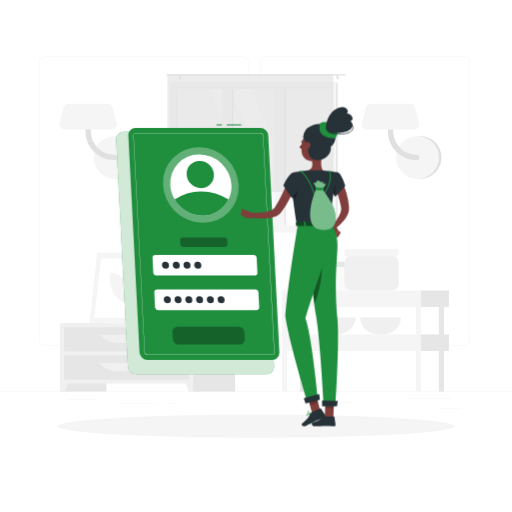
t = 0.00 s
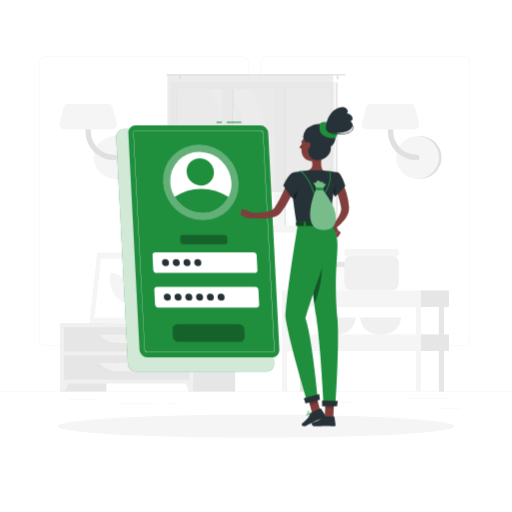
t = 0.38 s
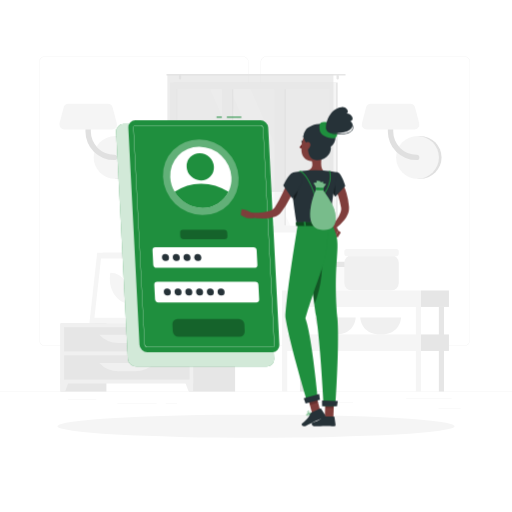
t = 1.13 s
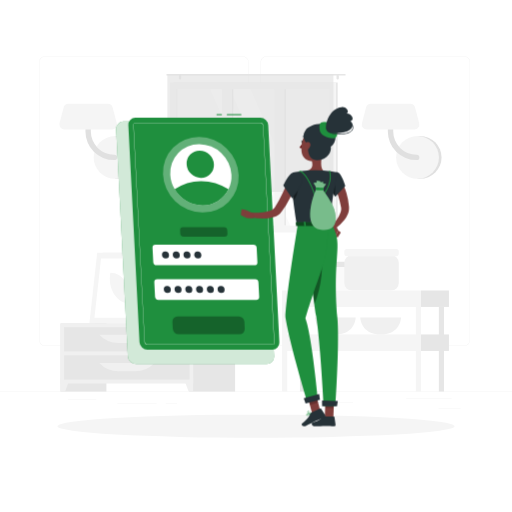
t = 1.50 s
t = 1.88 s: frame unchanged from t = 1.13 s, image omitted
t = 2.63 s: frame unchanged from t = 0.38 s, image omitted

The animated SVG that drew these frames (rendered in a browser with its animation timeline set to each time). Animation: 1 CSS @keyframes rule; one cycle of 3.00 s, repeats indefinitely.

<svg class="animated" id="freepik_stories-login" xmlns="http://www.w3.org/2000/svg" viewBox="0 0 500 500" version="1.1" xmlns:xlink="http://www.w3.org/1999/xlink" xmlns:svgjs="http://svgjs.com/svgjs"><style>svg#freepik_stories-login:not(.animated) .animable {opacity: 0;}svg#freepik_stories-login.animated #freepik--Login--inject-61 {animation: 3s Infinite  linear floating;animation-delay: 0s;}            @keyframes floating {                0% {                    opacity: 1;                    transform: translateY(0px);                }                50% {                    transform: translateY(-10px);                }                100% {                    opacity: 1;                    transform: translateY(0px);                }            }        </style><g id="freepik--background-complete--inject-61" class="animable" style="transform-origin: 250px 226.87px;"><rect y="382.4" width="500" height="0.25" style="fill: rgb(235, 235, 235); transform-origin: 250px 382.525px;" id="elxsj1typdui" class="animable"></rect><rect x="428.22" y="398.49" width="21.68" height="0.25" style="fill: rgb(235, 235, 235); transform-origin: 439.06px 398.615px;" id="elznrspksuof" class="animable"></rect><rect x="310.56" y="393.31" width="34.11" height="0.25" style="fill: rgb(235, 235, 235); transform-origin: 327.615px 393.435px;" id="els7rwxwws8ek" class="animable"></rect><rect x="396.59" y="389.21" width="44.53" height="0.25" style="fill: rgb(235, 235, 235); transform-origin: 418.855px 389.335px;" id="el65sbm6l4khc" class="animable"></rect><rect x="161.88" y="394.25" width="11.14" height="0.25" style="fill: rgb(235, 235, 235); transform-origin: 167.45px 394.375px;" id="eljwomhfdapqd" class="animable"></rect><rect x="114.58" y="394.25" width="38.39" height="0.25" style="fill: rgb(235, 235, 235); transform-origin: 133.775px 394.375px;" id="elm2t9nanlzej" class="animable"></rect><rect x="66.31" y="390.03" width="27.7" height="0.25" style="fill: rgb(235, 235, 235); transform-origin: 80.16px 390.155px;" id="el4lo3lncwnp7" class="animable"></rect><path d="M237,337.8H43.91a5.71,5.71,0,0,1-5.7-5.71V60.66A5.71,5.71,0,0,1,43.91,55H237a5.71,5.71,0,0,1,5.71,5.71V332.09A5.71,5.71,0,0,1,237,337.8ZM43.91,55.2a5.46,5.46,0,0,0-5.45,5.46V332.09a5.46,5.46,0,0,0,5.45,5.46H237a5.47,5.47,0,0,0,5.46-5.46V60.66A5.47,5.47,0,0,0,237,55.2Z" style="fill: rgb(235, 235, 235); transform-origin: 140.46px 196.4px;" id="elvlgsc815qx" class="animable"></path><path d="M453.31,337.8H260.21a5.72,5.72,0,0,1-5.71-5.71V60.66A5.72,5.72,0,0,1,260.21,55h193.1A5.71,5.71,0,0,1,459,60.66V332.09A5.71,5.71,0,0,1,453.31,337.8ZM260.21,55.2a5.47,5.47,0,0,0-5.46,5.46V332.09a5.47,5.47,0,0,0,5.46,5.46h193.1a5.47,5.47,0,0,0,5.46-5.46V60.66a5.47,5.47,0,0,0-5.46-5.46Z" style="fill: rgb(235, 235, 235); transform-origin: 356.75px 196.4px;" id="elg01lyk0pv4o" class="animable"></path><path d="M115,174.63a20.91,20.91,0,0,0,0-41.82h-2.57v41.82Z" style="fill: rgb(224, 224, 224); transform-origin: 124.17px 153.72px;" id="elzib20uofuq" class="animable"></path><circle cx="112.41" cy="153.72" r="20.91" style="fill: rgb(245, 245, 245); transform-origin: 112.41px 153.72px;" id="eljy27t7otwjb" class="animable"></circle><path d="M111.45,156.34a28,28,0,0,1-28-28V111.63a2.63,2.63,0,0,1,5.26,0v16.72a22.76,22.76,0,0,0,22.73,22.74,2.63,2.63,0,1,1,0,5.25Z" style="fill: rgb(224, 224, 224); transform-origin: 98.841px 132.674px;" id="elpjeb29qnp8" class="animable"></path><path d="M62.83,126.35h46.52a4.86,4.86,0,0,0,4.7-6.1L110,105a4.86,4.86,0,0,0-4.69-3.62H66.87a4.87,4.87,0,0,0-4.7,3.62l-4,15.23A4.85,4.85,0,0,0,62.83,126.35Z" style="fill: rgb(245, 245, 245); transform-origin: 86.1058px 113.865px;" id="el33mkejy58us" class="animable"></path><path d="M410.28,174.63a20.91,20.91,0,1,0,0-41.82h-2.57v41.82Z" style="fill: rgb(224, 224, 224); transform-origin: 419.45px 153.72px;" id="el1oczyo80gl3" class="animable"></path><circle cx="407.71" cy="153.72" r="20.91" style="fill: rgb(245, 245, 245); transform-origin: 407.71px 153.72px;" id="el4ss1t0m7ap8" class="animable"></circle><path d="M406.75,156.34a28,28,0,0,1-28-28V111.63a2.63,2.63,0,0,1,5.26,0v16.72a22.76,22.76,0,0,0,22.73,22.74,2.63,2.63,0,1,1,0,5.25Z" style="fill: rgb(224, 224, 224); transform-origin: 394.141px 132.672px;" id="elr5xjgado6kj" class="animable"></path><path d="M358.13,126.35h46.52a4.86,4.86,0,0,0,4.7-6.1l-4-15.23a4.86,4.86,0,0,0-4.69-3.62H362.17a4.87,4.87,0,0,0-4.7,3.62l-4,15.23A4.85,4.85,0,0,0,358.13,126.35Z" style="fill: rgb(245, 245, 245); transform-origin: 381.408px 113.875px;" id="elg4gme2xtaf9" class="animable"></path><g id="elysbr7qqxd0a"><rect x="133.98" y="256.92" width="15.21" height="58.93" style="fill: rgb(230, 230, 230); transform-origin: 141.585px 286.385px; transform: rotate(180deg);" class="animable"></rect></g><polygon points="92.75 315.85 143.22 315.85 150.84 246.88 100.37 246.88 92.75 315.85" style="fill: rgb(240, 240, 240); transform-origin: 121.795px 281.365px;" id="elix794u0xb4p" class="animable"></polygon><polygon points="87.28 315.85 139.42 315.85 147.04 246.88 94.91 246.88 87.28 315.85" style="fill: rgb(245, 245, 245); transform-origin: 117.16px 281.365px;" id="el40q1fjbapgw" class="animable"></polygon><polygon points="135.65 310.42 142.07 252.32 98.67 252.32 92.25 310.42 135.65 310.42" style="fill: rgb(255, 255, 255); transform-origin: 117.16px 281.37px;" id="elrk8q24hvpam" class="animable"></polygon><path d="M126.69,296.33,127,294c1.61-14.58-7.49-27.57-19.31-27.57h0l-.27,2.37c-1.61,14.57,7.49,27.56,19.32,27.56Z" style="fill: rgb(245, 245, 245); transform-origin: 117.21px 281.395px;" id="elp8ya4jswq8" class="animable"></path><g id="el29kopqzktu4"><rect x="59.08" y="315.85" width="44.84" height="66.55" style="fill: rgb(230, 230, 230); transform-origin: 81.5px 349.125px; transform: rotate(180deg);" class="animable"></rect></g><polygon points="63.59 382.4 59.08 382.4 59.08 369.57 68.32 369.57 63.59 382.4" style="fill: rgb(240, 240, 240); transform-origin: 63.7px 375.985px;" id="elo5umhpigwe" class="animable"></polygon><g id="el97z7uvjz9jn"><rect x="184.75" y="315.85" width="44.84" height="66.55" style="fill: rgb(230, 230, 230); transform-origin: 207.17px 349.125px; transform: rotate(180deg);" class="animable"></rect></g><g id="ellp4whvg0mjb"><rect x="59.08" y="315.85" width="129.61" height="58.67" style="fill: rgb(240, 240, 240); transform-origin: 123.885px 345.185px; transform: rotate(180deg);" class="animable"></rect></g><polygon points="184.18 382.4 188.69 382.4 188.69 369.57 179.45 369.57 184.18 382.4" style="fill: rgb(240, 240, 240); transform-origin: 184.07px 375.985px;" id="elrpapsw94ox" class="animable"></polygon><g id="el6xngt6kj8bi"><rect x="62.58" y="319.52" width="122.61" height="23.68" style="fill: rgb(230, 230, 230); transform-origin: 123.885px 331.36px; transform: rotate(180deg);" class="animable"></rect></g><path d="M115.71,335h16.35a25.84,25.84,0,0,0,18.78-8.08H96.93A25.87,25.87,0,0,0,115.71,335Z" style="fill: rgb(240, 240, 240); transform-origin: 123.885px 330.96px;" id="eljozkud052pd" class="animable"></path><g id="elraff556o50p"><rect x="62.58" y="347.02" width="122.61" height="23.68" style="fill: rgb(230, 230, 230); transform-origin: 123.885px 358.86px; transform: rotate(180deg);" class="animable"></rect></g><path d="M115.71,362.46h16.35a25.84,25.84,0,0,0,18.78-8.08H96.93A25.87,25.87,0,0,0,115.71,362.46Z" style="fill: rgb(240, 240, 240); transform-origin: 123.885px 358.42px;" id="elfml064gwl" class="animable"></path><path d="M180.48,313.14h1.16c0-2.39,0-8.44.12-22.31.21-25.15.61-26.68.61-26.68l-2.76,11.61C177.86,288.61,180.12,301.53,180.48,313.14Z" style="fill: rgb(230, 230, 230); transform-origin: 180.662px 288.645px;" id="elm8r6bqhzeok" class="animable"></path><path d="M178.19,274c-4-4.73-12.45-6.11-21.13-7.29-3.41-.46,8.95,7.33,15,12.86,4.7,4.3,7.7,5.49,9,9.77C181.72,284,181.61,278.11,178.19,274Z" style="fill: rgb(230, 230, 230); transform-origin: 168.927px 278.015px;" id="elg29frj3aomn" class="animable"></path><path d="M183.46,282.48c4-4.73,12.45-6.1,21.13-7.28,3.41-.46-9,7.33-15,12.86-4.7,4.3-7.7,5.49-9,9.77C179.93,292.49,180,286.56,183.46,282.48Z" style="fill: rgb(230, 230, 230); transform-origin: 192.719px 286.505px;" id="elern00ka93xt" class="animable"></path><path d="M181.76,263c3-5.66,10.46-11,18.87-13,3.3-.79-7.65,10.44-11.81,17.69-3.23,5.62-7.51,12.24-8.18,17C179.64,275.31,178.78,268.69,181.76,263Z" style="fill: rgb(230, 230, 230); transform-origin: 190.473px 267.325px;" id="elku2oily461" class="animable"></path><path d="M181.4,315.85h0c-3.54,0-6.47-1.77-6.68-4.05l-.59-3.88h14.55l-.6,3.88C187.88,314.08,185,315.85,181.4,315.85Z" style="fill: rgb(240, 240, 240); transform-origin: 181.405px 311.885px;" id="elal3zmfg43ls" class="animable"></path><polygon points="189.62 309.41 173.19 309.41 172.72 305.08 190.09 305.08 189.62 309.41" style="fill: rgb(240, 240, 240); transform-origin: 181.405px 307.245px;" id="elx21bcn62wkr" class="animable"></polygon><g id="elsl2gpa2oo6i"><rect x="169.54" y="80.59" width="160.21" height="146.13" style="fill: rgb(230, 230, 230); transform-origin: 249.645px 153.655px; transform: rotate(180deg);" class="animable"></rect></g><g id="els0k9tqq2udl"><rect x="165.93" y="80.59" width="162.24" height="146.13" style="fill: rgb(245, 245, 245); transform-origin: 247.05px 153.655px; transform: rotate(180deg);" class="animable"></rect></g><g id="ellud1rlbmajb"><rect x="180.54" y="79.01" width="133.04" height="149.3" style="fill: rgb(250, 250, 250); transform-origin: 247.06px 153.66px; transform: rotate(90deg);" class="animable"></rect></g><polygon points="303.39 220.18 244.63 87.14 224.67 87.14 283.43 220.18 303.39 220.18" style="fill: rgb(255, 255, 255); transform-origin: 264.03px 153.66px;" id="elp4w1383yk5" class="animable"></polygon><polygon points="277.77 220.18 219.01 87.14 205.27 87.14 264.03 220.18 277.77 220.18" style="fill: rgb(255, 255, 255); transform-origin: 241.52px 153.66px;" id="el277tmgugc65" class="animable"></polygon><g id="eltu5p0clfpxb"><rect x="157.46" y="149.8" width="133.04" height="7.72" style="fill: rgb(230, 230, 230); transform-origin: 223.98px 153.66px; transform: rotate(90deg);" class="animable"></rect></g><g id="eljzqxqrewzum"><rect x="208.78" y="149.8" width="133.04" height="7.72" style="fill: rgb(230, 230, 230); transform-origin: 275.3px 153.66px; transform: rotate(90deg);" class="animable"></rect></g><g id="el71nd1p6wh4o"><rect x="150.54" y="148.42" width="142.06" height="9.76" style="fill: rgb(245, 245, 245); transform-origin: 221.57px 153.3px; transform: rotate(90deg);" class="animable"></rect></g><g id="elvg3mwh1wih8"><rect x="201.86" y="148.42" width="142.06" height="9.76" style="fill: rgb(245, 245, 245); transform-origin: 272.89px 153.3px; transform: rotate(90deg);" class="animable"></rect></g><g id="el40va6yorkzt"><rect x="106.23" y="153.31" width="133.04" height="0.69" style="fill: rgb(230, 230, 230); transform-origin: 172.75px 153.655px; transform: rotate(90deg);" class="animable"></rect></g><path d="M163.22,72.17H336.78a.85.85,0,0,1,.84.84h0a.84.84,0,0,1-.84.83H163.22a.84.84,0,0,1-.84-.83h0A.85.85,0,0,1,163.22,72.17Z" style="fill: rgb(230, 230, 230); transform-origin: 250px 73.005px;" id="elsdede1fkmfm" class="animable"></path><path d="M329.75,77.68h0a1.13,1.13,0,0,0,1.12-1.13V74.13A1.12,1.12,0,0,0,329.75,73h0a1.13,1.13,0,0,0-1.13,1.12v2.42A1.14,1.14,0,0,0,329.75,77.68Z" style="fill: rgb(230, 230, 230); transform-origin: 329.745px 75.34px;" id="el8pj42u6ohkh" class="animable"></path><path d="M175.8,77.68h0a1.14,1.14,0,0,0,1.13-1.13V74.13A1.13,1.13,0,0,0,175.8,73h0a1.12,1.12,0,0,0-1.12,1.12v2.42A1.13,1.13,0,0,0,175.8,77.68Z" style="fill: rgb(230, 230, 230); transform-origin: 175.805px 75.34px;" id="ellv745mcc6gn" class="animable"></path><g id="eld04d28f94mv"><rect x="163.48" y="73.01" width="162.13" height="114.44" style="fill: rgb(224, 224, 224); opacity: 0.6; transform-origin: 244.545px 130.23px; transform: rotate(180deg);" class="animable"></rect></g><rect x="306.95" y="259.97" width="38.72" height="23.7" rx="5.38" style="fill: rgb(250, 250, 250); transform-origin: 326.31px 271.82px;" id="elc34e57zaja7" class="animable"></rect><rect x="306.95" y="255.59" width="38.72" height="5.08" rx="1.81" style="fill: rgb(230, 230, 230); transform-origin: 326.31px 258.13px;" id="elq1emrs350fo" class="animable"></rect><path d="M307.52,310s.51,16.67,19.93,16.67S347.38,310,347.38,310Z" style="fill: rgb(240, 240, 240); transform-origin: 327.45px 318.335px;" id="eliyo2k4ehp9" class="animable"></path><path d="M351.8,310s.51,16.67,19.93,16.67S391.66,310,391.66,310Z" style="fill: rgb(240, 240, 240); transform-origin: 371.73px 318.335px;" id="ellm4axge793j" class="animable"></path><rect x="336.24" y="249.24" width="53.2" height="34.44" rx="7.4" style="fill: rgb(240, 240, 240); transform-origin: 362.84px 266.46px;" id="eleh2wkn3sdnj" class="animable"></rect><rect x="336.24" y="243.22" width="53.2" height="6.98" rx="2.48" style="fill: rgb(245, 245, 245); transform-origin: 362.84px 246.71px;" id="elhd8bme3iq3l" class="animable"></rect><g id="el1175zu1u8fl"><rect x="292.9" y="299.75" width="5.04" height="82.64" style="fill: rgb(230, 230, 230); transform-origin: 295.42px 341.07px; transform: rotate(180deg);" class="animable"></rect></g><rect x="411.13" y="283.67" width="27.29" height="16.08" style="fill: rgb(230, 230, 230); transform-origin: 424.775px 291.71px;" id="elqgsr30ch9z" class="animable"></rect><g id="elm5e9enhc0ua"><rect x="275.45" y="283.67" width="135.68" height="16.08" style="fill: rgb(245, 245, 245); transform-origin: 343.29px 291.71px; transform: rotate(180deg);" class="animable"></rect></g><rect x="411.13" y="326.62" width="27.29" height="16.08" style="fill: rgb(230, 230, 230); transform-origin: 424.775px 334.66px;" id="elklt6grbomfh" class="animable"></rect><g id="el6wv6f8fmgqt"><rect x="275.45" y="326.62" width="135.68" height="16.08" style="fill: rgb(245, 245, 245); transform-origin: 343.29px 334.66px; transform: rotate(180deg);" class="animable"></rect></g><g id="eljipmem7edv"><rect x="428.58" y="299.75" width="5.04" height="82.64" style="fill: rgb(230, 230, 230); transform-origin: 431.1px 341.07px; transform: rotate(180deg);" class="animable"></rect></g><g id="el2a4brs45a1c"><rect x="406.09" y="299.75" width="5.04" height="82.64" style="fill: rgb(245, 245, 245); transform-origin: 408.61px 341.07px; transform: rotate(180deg);" class="animable"></rect></g><g id="eln9nk9tu7myp"><rect x="275.45" y="299.75" width="5.04" height="82.64" style="fill: rgb(245, 245, 245); transform-origin: 277.97px 341.07px; transform: rotate(180deg);" class="animable"></rect></g></g><g id="freepik--Shadow--inject-61" class="animable" style="transform-origin: 250px 416.24px;"><ellipse id="freepik--path--inject-61" cx="250" cy="416.24" rx="193.89" ry="11.32" style="fill: rgb(245, 245, 245); transform-origin: 250px 416.24px;" class="animable"></ellipse></g><g id="freepik--Login--inject-61" class="animable animator-active" style="transform-origin: 193.11px 243.48px;"><path d="M260.41,365.5H132.84a8.13,8.13,0,0,1-8-7.64L113.4,136.31a7.17,7.17,0,0,1,7.24-7.63H248.21a8.12,8.12,0,0,1,8,7.63l11.42,221.55A7.18,7.18,0,0,1,260.41,365.5Z" style="fill: rgb(31, 143, 62); transform-origin: 190.515px 247.09px;" id="el0a61els1lsgg" class="animable"></path><g id="eldmboh6egxf"><path d="M260.41,365.5H132.84a8.13,8.13,0,0,1-8-7.64L113.4,136.31a7.17,7.17,0,0,1,7.24-7.63H248.21a8.12,8.12,0,0,1,8,7.63l11.42,221.55A7.18,7.18,0,0,1,260.41,365.5Z" style="fill: rgb(255, 255, 255); opacity: 0.8; transform-origin: 190.515px 247.09px;" class="animable"></path></g><rect x="221.51" y="121.46" width="14.11" height="1" style="fill: rgb(31, 143, 62); transform-origin: 228.565px 121.96px;" id="el7a6xbfbh32f" class="animable"></rect><rect x="211.45" y="121.46" width="5.17" height="1" style="fill: rgb(31, 143, 62); transform-origin: 214.035px 121.96px;" id="elgif13upl7b" class="animable"></rect><path d="M265.9,351.44h-122a7.77,7.77,0,0,1-7.68-7.29l-10.92-211.9a6.86,6.86,0,0,1,6.93-7.3h122a7.77,7.77,0,0,1,7.67,7.3l10.92,211.9A6.85,6.85,0,0,1,265.9,351.44Z" style="fill: rgb(31, 143, 62); transform-origin: 199.06px 238.195px;" id="el5hf692g8q3f" class="animable"></path><path d="M265.9,346.57h-122a2.92,2.92,0,0,1-2.81-2.68L130.16,132a2,2,0,0,1,.54-1.55,2,2,0,0,1,1.52-.62h122a2.92,2.92,0,0,1,2.8,2.68L268,344.4a2,2,0,0,1-2.05,2.17ZM132.22,130.08a1.79,1.79,0,0,0-1.34.54,1.84,1.84,0,0,0-.47,1.37l10.92,211.89a2.67,2.67,0,0,0,2.56,2.44h122a1.74,1.74,0,0,0,1.33-.54,1.76,1.76,0,0,0,.47-1.37L256.78,132.52a2.66,2.66,0,0,0-2.55-2.44Z" style="fill: rgb(255, 255, 255); transform-origin: 199.08px 238.2px;" id="eltobehm7intf" class="animable"></path><g id="el93g46ivjn0b"><ellipse cx="196.09" cy="180.61" rx="36" ry="37.9" style="fill: rgb(255, 255, 255); opacity: 0.3; transform-origin: 196.09px 180.61px; transform: rotate(-45.74deg);" class="animable"></ellipse></g><path d="M226,180.61a28.71,28.71,0,0,1-2.87,14.24,28.07,28.07,0,0,1-25.47,15.65,31.75,31.75,0,0,1-27.08-15.65,30.78,30.78,0,0,1-4.34-14.24,28.09,28.09,0,0,1,28.34-29.88A31.81,31.81,0,0,1,226,180.61Z" style="fill: rgb(255, 255, 255); transform-origin: 196.115px 180.615px;" id="elukd1aentg2b" class="animable"></path><path d="M223.1,194.85a28.07,28.07,0,0,1-25.47,15.65,31.75,31.75,0,0,1-27.08-15.65,45.16,45.16,0,0,1,25.86-8A49.14,49.14,0,0,1,223.1,194.85Z" style="fill: rgb(31, 143, 62); transform-origin: 196.825px 198.676px;" id="elub2rbheali" class="animable"></path><g id="elvg4omp08ob"><ellipse cx="195.56" cy="170.39" rx="12.97" ry="13.66" style="fill: rgb(31, 143, 62); transform-origin: 195.56px 170.39px; transform: rotate(-45.74deg);" class="animable"></ellipse></g><path d="M248.41,269H152.88a3.29,3.29,0,0,1-3.25-3.09l-.72-14a2.9,2.9,0,0,1,2.93-3.08h95.53a3.29,3.29,0,0,1,3.25,3.08l.72,14A2.9,2.9,0,0,1,248.41,269Z" style="fill: rgb(255, 255, 255); transform-origin: 200.125px 258.915px;" id="elazd4rqz7c4o" class="animable"></path><g id="eln8kco7cmabr"><path d="M219.16,241.1h-39.9A3.29,3.29,0,0,1,176,238l-.15-3a2.9,2.9,0,0,1,2.93-3.09h39.89a3.29,3.29,0,0,1,3.25,3.09l.16,3A2.92,2.92,0,0,1,219.16,241.1Z" style="opacity: 0.3; transform-origin: 198.965px 236.505px;" class="animable"></path></g><g id="el2udq93z1fst"><path d="M234,336.31H174.23a5.61,5.61,0,0,1-5.53-5.26l-.35-6.9a5,5,0,0,1,5-5.26H233.1a5.61,5.61,0,0,1,5.53,5.26l.35,6.9A5,5,0,0,1,234,336.31Z" style="opacity: 0.3; transform-origin: 203.665px 327.6px;" class="animable"></path></g><path d="M250.16,302.86H154.62a3.3,3.3,0,0,1-3.25-3.09l-.72-14a2.91,2.91,0,0,1,2.93-3.09h95.53a3.29,3.29,0,0,1,3.25,3.09l.73,14A2.92,2.92,0,0,1,250.16,302.86Z" style="fill: rgb(255, 255, 255); transform-origin: 201.87px 292.77px;" id="elu4zafdngdzs" class="animable"></path><path d="M165,258.91a3.22,3.22,0,0,1-3.25,3.42,3.64,3.64,0,0,1-3.59-3.42,3.21,3.21,0,0,1,3.24-3.42A3.65,3.65,0,0,1,165,258.91Z" style="fill: rgb(38, 50, 56); transform-origin: 161.58px 258.91px;" id="elk0mdt9f4cft" class="animable"></path><path d="M175.53,258.91a3.21,3.21,0,0,1-3.24,3.42,3.63,3.63,0,0,1-3.59-3.42,3.21,3.21,0,0,1,3.24-3.42A3.63,3.63,0,0,1,175.53,258.91Z" style="fill: rgb(38, 50, 56); transform-origin: 172.115px 258.91px;" id="elo8gjw1nlybm" class="animable"></path><path d="M186,258.91a3.21,3.21,0,0,1-3.24,3.42,3.65,3.65,0,0,1-3.6-3.42,3.22,3.22,0,0,1,3.25-3.42A3.64,3.64,0,0,1,186,258.91Z" style="fill: rgb(38, 50, 56); transform-origin: 182.58px 258.91px;" id="elbbwkqhgse1e" class="animable"></path><path d="M196.55,258.91a3.22,3.22,0,0,1-3.24,3.42,3.65,3.65,0,0,1-3.6-3.42,3.22,3.22,0,0,1,3.24-3.42A3.65,3.65,0,0,1,196.55,258.91Z" style="fill: rgb(38, 50, 56); transform-origin: 193.13px 258.91px;" id="elwava7v7jnes" class="animable"></path><path d="M166.77,292.75a3.21,3.21,0,0,1-3.24,3.42,3.65,3.65,0,0,1-3.6-3.42,3.22,3.22,0,0,1,3.25-3.42A3.64,3.64,0,0,1,166.77,292.75Z" style="fill: rgb(38, 50, 56); transform-origin: 163.35px 292.75px;" id="el6sxuxv3718j" class="animable"></path><path d="M177.28,292.75a3.22,3.22,0,0,1-3.24,3.42,3.65,3.65,0,0,1-3.6-3.42,3.21,3.21,0,0,1,3.24-3.42A3.65,3.65,0,0,1,177.28,292.75Z" style="fill: rgb(38, 50, 56); transform-origin: 173.86px 292.75px;" id="elmw8g3lx384" class="animable"></path><path d="M187.79,292.75a3.22,3.22,0,0,1-3.25,3.42,3.63,3.63,0,0,1-3.59-3.42,3.21,3.21,0,0,1,3.24-3.42A3.65,3.65,0,0,1,187.79,292.75Z" style="fill: rgb(38, 50, 56); transform-origin: 184.37px 292.75px;" id="elnphrmd3yw2h" class="animable"></path><path d="M198.29,292.75a3.21,3.21,0,0,1-3.24,3.42,3.65,3.65,0,0,1-3.6-3.42,3.22,3.22,0,0,1,3.25-3.42A3.63,3.63,0,0,1,198.29,292.75Z" style="fill: rgb(38, 50, 56); transform-origin: 194.87px 292.75px;" id="elo5uj7hi6hdg" class="animable"></path><path d="M208.8,292.75a3.21,3.21,0,0,1-3.24,3.42,3.65,3.65,0,0,1-3.6-3.42,3.22,3.22,0,0,1,3.24-3.42A3.65,3.65,0,0,1,208.8,292.75Z" style="fill: rgb(38, 50, 56); transform-origin: 205.38px 292.75px;" id="ely5my6nia0hq" class="animable"></path><path d="M219.31,292.75a3.22,3.22,0,0,1-3.25,3.42,3.64,3.64,0,0,1-3.59-3.42,3.21,3.21,0,0,1,3.24-3.42A3.65,3.65,0,0,1,219.31,292.75Z" style="fill: rgb(38, 50, 56); transform-origin: 215.89px 292.75px;" id="elmch9oqb0jl" class="animable"></path></g><g id="freepik--Character--inject-61" class="animable" style="transform-origin: 290.067px 260.484px;"><path d="M333,176.62c.25.38.38.58.54.85l.45.74c.29.5.55,1,.8,1.49.5,1,1,2,1.4,3a55.2,55.2,0,0,1,2.16,6.09,63.77,63.77,0,0,1,2.38,12.54l.07.79a4.59,4.59,0,0,1,0,.48l0,.53a12.79,12.79,0,0,1-.12,2.08,17.14,17.14,0,0,1-1,3.73,25.81,25.81,0,0,1-3.46,6,42.89,42.89,0,0,1-9.31,8.81l-2.76-3.23a57.35,57.35,0,0,0,6.64-9.19,21,21,0,0,0,2-4.72,9.53,9.53,0,0,0,.33-2.14,4.69,4.69,0,0,0,0-.93l0-.21a1.3,1.3,0,0,0,0-.28l-.12-.7a79.26,79.26,0,0,0-2.72-11c-.58-1.79-1.29-3.52-2-5.21-.35-.85-.75-1.68-1.15-2.48l-.62-1.18-.31-.55-.26-.44Z" style="fill: rgb(128, 62, 60); transform-origin: 332.478px 200.185px;" id="el4217jsappfm" class="animable"></path><path d="M323.7,223.77l3.62,7.65,2.87-6.47s-2.55-5.6-6-5.08Z" style="fill: rgb(127, 62, 59); transform-origin: 326.945px 225.628px;" id="elrf0zm793gqp" class="animable"></path><polygon points="329.91 231.8 332.79 227.08 330.19 224.95 327.32 231.42 329.91 231.8" style="fill: rgb(127, 62, 59); transform-origin: 330.055px 228.375px;" id="el821b4v6rwyl" class="animable"></polygon><path d="M313.63,408.22a10.27,10.27,0,0,0,2.22-.3.22.22,0,0,0,.15-.16.2.2,0,0,0-.09-.2c-.29-.19-2.83-1.83-3.81-1.39a.68.68,0,0,0-.39.56,1.13,1.13,0,0,0,.33,1A2.37,2.37,0,0,0,313.63,408.22Zm1.65-.59c-1.45.3-2.55.25-3-.14a.77.77,0,0,1-.21-.71c0-.17.1-.22.17-.25C312.78,406.29,314.25,407,315.28,407.63Z" style="fill: rgb(31, 143, 62); transform-origin: 313.848px 407.16px;" id="el13day0iyse8" class="animable"></path><path d="M315.8,407.92l.1,0a.22.22,0,0,0,.1-.18c0-.1,0-2.51-.92-3.32a1.05,1.05,0,0,0-.84-.26.69.69,0,0,0-.67.55c-.19.95,1.33,2.75,2.13,3.21Zm-1.43-3.39a.61.61,0,0,1,.44.17,4.53,4.53,0,0,1,.78,2.64c-.8-.64-1.75-2-1.63-2.57,0-.09.07-.21.32-.24Z" style="fill: rgb(31, 143, 62); transform-origin: 314.777px 406.035px;" id="el2sj8l7vx31f" class="animable"></path><path d="M304.19,404.14a.21.21,0,0,0-.14-.34c-.41,0-4-.17-4.82.71l0,.06a.63.63,0,0,0-.09.62,1.11,1.11,0,0,0,.73.73c1.16.36,3.21-.95,4.33-1.76Zm-4.66.63c.45-.48,2.43-.61,3.91-.59-1.55,1.06-2.84,1.56-3.49,1.36a.72.72,0,0,1-.48-.48.27.27,0,0,1,0-.25Z" style="fill: rgb(31, 143, 62); transform-origin: 301.666px 404.884px;" id="elwf1zb1v8ihh" class="animable"></path><path d="M304.19,404.14l0,0a.23.23,0,0,0,0-.2c-.05-.08-1.17-2-2.49-2.4a1.45,1.45,0,0,0-1.14.14c-.48.28-.51.61-.45.82.26.93,2.81,1.75,3.91,1.74A.2.2,0,0,0,304.19,404.14Zm-3.59-2a.84.84,0,0,1,.19-.14,1,1,0,0,1,.84-.11c.87.23,1.68,1.35,2.05,1.9-1.19-.13-3-.86-3.15-1.42A.23.23,0,0,1,300.6,402.13Z" style="fill: rgb(31, 143, 62); transform-origin: 302.15px 402.861px;" id="eljdbisfydorf" class="animable"></path><path d="M315.2,147.33c-1,5-3.16,15.81.31,19.13,0,0-1.36,5-10.59,5-10.16,0-4.85-5-4.85-5,5.54-1.32,5.4-5.44,4.43-9.3Z" style="fill: rgb(127, 62, 59); transform-origin: 307.097px 159.395px;" id="ell9ddyjolkam" class="animable"></path><path d="M298.28,135.61a.53.53,0,0,0,.17,0,.4.4,0,0,0,.18-.54,3.94,3.94,0,0,0-2.88-2.2.41.41,0,0,0-.44.35.4.4,0,0,0,.35.44h0a3.14,3.14,0,0,1,2.26,1.77A.4.4,0,0,0,298.28,135.61Z" style="fill: rgb(38, 50, 56); transform-origin: 296.991px 134.243px;" id="el0rpcbff7wmy9" class="animable"></path><path d="M295.25,140a18.26,18.26,0,0,1-2.92,4,2.91,2.91,0,0,0,2.33.74Z" style="fill: rgb(99, 15, 15); transform-origin: 293.79px 142.382px;" id="el5z5xgfyx25d" class="animable"></path><path d="M296,138.87c-.08.67-.51,1.17-.94,1.12s-.73-.64-.65-1.31.51-1.17,1-1.12S296.07,138.2,296,138.87Z" style="fill: rgb(38, 50, 56); transform-origin: 295.206px 138.775px;" id="elc234m20foj" class="animable"></path><path d="M295.54,137.62,294,137S294.65,138.32,295.54,137.62Z" style="fill: rgb(38, 50, 56); transform-origin: 294.77px 137.412px;" id="elqa6d0a9lou" class="animable"></path><polygon points="313.02 402.24 304.86 404.14 299.9 385.38 308.06 383.48 313.02 402.24" style="fill: rgb(127, 62, 59); transform-origin: 306.46px 393.81px;" id="elg09f285ca8l" class="animable"></polygon><polygon points="325.54 407.72 317.17 407.72 317.82 388.33 326.2 388.33 325.54 407.72" style="fill: rgb(127, 62, 59); transform-origin: 321.685px 398.025px;" id="elh0zokd9nr67" class="animable"></polygon><path d="M316.5,406.75h9.41a.67.67,0,0,1,.67.58l1.07,7.44a1.34,1.34,0,0,1-1.34,1.49c-3.28-.05-4.86-.25-9-.25-2.55,0-6.27.27-9.78.27s-3.71-3.48-2.24-3.79c6.56-1.42,7.6-3.36,9.81-5.22A2.17,2.17,0,0,1,316.5,406.75Z" style="fill: rgb(38, 50, 56); transform-origin: 316.043px 411.515px;" id="elzc2571sul9" class="animable"></path><path d="M304.14,402.89l8.55-3.93a.66.66,0,0,1,.84.24l4.09,6.32a1.35,1.35,0,0,1-.6,1.91c-3,1.32-4.52,1.81-8.28,3.54-2.31,1.06-7,3.5-10.18,5s-4.82-1.61-3.62-2.51c5.37-4,6.91-6.87,8.14-9.48A2.14,2.14,0,0,1,304.14,402.89Z" style="fill: rgb(38, 50, 56); transform-origin: 306.176px 407.634px;" id="el5iz1z31i63i" class="animable"></path><g id="elvpij161l2gc"><polygon points="299.9 385.38 302.56 395.44 310.62 393.15 308.07 383.48 299.9 385.38" style="opacity: 0.2; transform-origin: 305.26px 389.46px;" class="animable"></polygon></g><g id="elrvdh9e4ru6"><polygon points="326.2 388.33 317.82 388.33 317.49 398.33 325.87 398.33 326.2 388.33" style="opacity: 0.2; transform-origin: 321.845px 393.33px;" class="animable"></polygon></g><path d="M330,168.36c3.48.77,7.2,13.28,7.2,13.28l-9.84,10.47s-8.17-11.76-6.5-16.08C322.55,171.52,325.85,167.46,330,168.36Z" style="fill: rgb(38, 50, 56); transform-origin: 328.917px 180.172px;" id="elkhk51ypoue" class="animable"></path><g id="el3f97887vdkc"><path d="M324.44,176.33c-1.76-1.61-2.95-1.13-3.76.15-.8,3.72,3.94,11.51,5.85,14.46C327.41,187.42,328.42,180,324.44,176.33Z" style="opacity: 0.4; transform-origin: 323.96px 183.124px;" class="animable"></path></g><path d="M285.91,168.61s-4,1.4,4,50.55h34c-.57-13.84-.59-22.38,6-50.8a100.28,100.28,0,0,0-14.45-1.9,107.4,107.4,0,0,0-15.44,0C293.43,167.07,285.91,168.61,285.91,168.61Z" style="fill: rgb(38, 50, 56); transform-origin: 307.41px 192.671px;" id="el5b7znd72h0s" class="animable"></path><g id="elm42tazoazfd"><path d="M285.6,187.47c.22,2.39.51,5.08.89,8.12,2.79-2.51,5.07-9.65,4.23-13.81A24.59,24.59,0,0,0,285.6,187.47Z" style="opacity: 0.4; transform-origin: 288.248px 188.685px;" class="animable"></path></g><path d="M289.24,180a148.06,148.06,0,0,1-6.19,13.55,83.26,83.26,0,0,1-8,13l-.64.79-.32.39c-.11.13-.2.25-.37.43a12.44,12.44,0,0,1-2,1.76,16.3,16.3,0,0,1-4.18,2.08,30.53,30.53,0,0,1-8,1.42,59.36,59.36,0,0,1-15.16-1.35l.55-4.2c2.3,0,4.71,0,7-.19a56.44,56.44,0,0,0,6.86-.76,27,27,0,0,0,6.14-1.72,9.17,9.17,0,0,0,2.21-1.34,4.57,4.57,0,0,0,.69-.72s.12-.16.2-.27l.23-.33.47-.66a99.14,99.14,0,0,0,6.69-12.11c2-4.25,4-8.66,5.83-13Z" style="fill: rgb(128, 62, 60); transform-origin: 266.81px 195.118px;" id="elboz2sk1v4fs" class="animable"></path><path d="M285.91,168.61c-4.17,1-9.29,12.44-9.29,12.44l8.64,12.7s11.51-14.49,10.14-18.91C294,170.23,291,167.37,285.91,168.61Z" style="fill: rgb(38, 50, 56); transform-origin: 286.067px 181.035px;" id="elx551h54ky2j" class="animable"></path><path d="M247.33,208.51l-7.21-3.33-.72,7.17s6,1.77,9,0Z" style="fill: rgb(127, 62, 59); transform-origin: 243.9px 209.158px;" id="elpaefrn9ejf" class="animable"></path><polygon points="235.81 204.46 235.12 209.92 239.4 212.35 240.12 205.18 235.81 204.46" style="fill: rgb(127, 62, 59); transform-origin: 237.62px 208.405px;" id="el8vko0elbfgd" class="animable"></polygon><path d="M318.82,139.36c-1.53,8.17-2,11.67-6.68,15.38-7,5.58-16.75,1.92-17.69-6.54-.86-7.62,1.78-19.7,10.25-22A11.33,11.33,0,0,1,318.82,139.36Z" style="fill: rgb(127, 62, 59); transform-origin: 306.669px 141.599px;" id="el4hjznxpfjdw" class="animable"></path><path d="M300.87,141.08c-.47,4.17-.65,15,8.51,15.34,11.21.41,14.57-9.17,13.57-13,5.84-4.75,6.68-12.92.12-19.17s-21-2.76-25,3.33C293,135.13,300.87,141.08,300.87,141.08Z" style="fill: rgb(38, 50, 56); transform-origin: 312.017px 138.692px;" id="el5iar9jnph12" class="animable"></path><path d="M312.1,126.68c-.54-4.4-.12-7.43,4-7.43s9.74,1.49,11.8,5.7,2.23,10.8-3.52,10.13S312.75,131.94,312.1,126.68Z" style="fill: rgb(31, 143, 62); transform-origin: 320.56px 127.189px;" id="elchkgme042tg" class="animable"></path><path d="M318.48,125.62c-1-5.24,3.69-20,15.08-21,5.28-.45,7.72,5.23,5,6.17,5-.06,8.2,6.55,3.54,7.54,3.68,2.36,2.77,7.2-2.48,9.58C335.71,129.71,319.83,132.88,318.48,125.62Z" style="fill: rgb(38, 50, 56); transform-origin: 331.357px 117.383px;" id="el3le6thkiqdv" class="animable"></path><path d="M330.65,131.25c-3.67,0-7.5-.54-9.88-2.13a4.89,4.89,0,0,1-2.35-3.8.26.26,0,0,1,.23-.27.24.24,0,0,1,.27.23,4.46,4.46,0,0,0,2.13,3.43c4.53,3,15,2,18.26,1,2.82-.92,4.73-2.71,5.11-4.77a4.14,4.14,0,0,0-1.67-4,.24.24,0,0,1,0-.35.25.25,0,0,1,.35,0,4.66,4.66,0,0,1,1.85,4.53c-.41,2.25-2.44,4.17-5.44,5.15A32.69,32.69,0,0,1,330.65,131.25Z" style="fill: rgb(38, 50, 56); transform-origin: 331.717px 125.89px;" id="elbvzxfmaxxzg" class="animable"></path><path d="M298.32,140a6.15,6.15,0,0,0-1.07,4.51c.33,2.1,2.37,2.24,3.85.9s2.77-3.76,1.68-5.5A2.62,2.62,0,0,0,298.32,140Z" style="fill: rgb(127, 62, 59); transform-origin: 300.182px 142.494px;" id="elppn417z58v" class="animable"></path><path d="M298.89,219.16s4.86,57.49,9.91,89.89c4.07,26.17,7.29,87.34,7.29,87.34h11.42s4.06-59.34,2-85.22c-5.23-65.5,6.44-70.84-5.57-92Z" style="fill: rgb(31, 143, 62); transform-origin: 314.492px 307.775px;" id="elpgqchblgct" class="animable"></path><g id="elcmv05jjq605"><path d="M313.27,240.89a55.8,55.8,0,0,0-10.79,16.28c1.33,12.92,2.91,27.26,4.59,39.82A110.38,110.38,0,0,0,313.27,240.89Z" style="opacity: 0.4; transform-origin: 308.482px 268.94px;" class="animable"></path></g><path d="M290.9,218.8s-10.55,62.79-12.21,91.09c4.14,26.17,21.08,81.49,21.08,81.49l10.39-3.77s-5.75-60.32-12-76.83c14.07-47.37,24.41-59.35,21.4-91.62C312.35,219.16,290.9,218.8,290.9,218.8Z" style="fill: rgb(31, 143, 62); transform-origin: 299.387px 305.09px;" id="elmvuhaukoxvm" class="animable"></path><polygon points="298.38 394.14 312.42 390.33 311.62 384.73 296.59 388.8 298.38 394.14" style="fill: rgb(38, 50, 56); transform-origin: 304.505px 389.435px;" id="el8o5r8xto7es" class="animable"></polygon><polygon points="314.52 396.62 329.07 396.62 329.83 391.52 314.44 391 314.52 396.62" style="fill: rgb(38, 50, 56); transform-origin: 322.135px 393.81px;" id="elh0iox1mr93p" class="animable"></polygon><path d="M324.44,217.16l1.53,3.05c.12.24-.16.48-.55.48H289.74c-.3,0-.56-.15-.58-.35l-.31-3c0-.21.25-.39.58-.39h34.45A.63.63,0,0,1,324.44,217.16Z" style="fill: rgb(31, 143, 62); transform-origin: 307.424px 218.817px;" id="elpfw9dosd04j" class="animable"></path><g id="elprq56hfg4nf"><path d="M324.44,217.16l1.53,3.05c.12.24-.16.48-.55.48H289.74c-.3,0-.56-.15-.58-.35l-.31-3c0-.21.25-.39.58-.39h34.45A.63.63,0,0,1,324.44,217.16Z" style="opacity: 0.5; transform-origin: 307.424px 218.817px;" class="animable"></path></g><path d="M319.81,221h.92c.19,0,.33-.1.32-.21l-.44-4c0-.12-.17-.21-.35-.21h-.93c-.18,0-.32.09-.31.21l.43,4C319.47,220.92,319.63,221,319.81,221Z" style="fill: rgb(31, 143, 62); transform-origin: 320.035px 218.79px;" id="elkqokyl0nshe" class="animable"></path><path d="M307.43,191.88a.52.52,0,0,1-.49-.37c-3.26-12.06-10-22-13.27-23.5a1.14,1.14,0,0,0-.85-.14.5.5,0,1,1-.41-.91,2,2,0,0,1,1.68.14c3.46,1.64,10.3,11.44,13.72,23.77,2.45,0,6.23-.33,7.15-.41,1.14-1.36,9.52-11.84,6.39-23.31a.49.49,0,0,1,.35-.61.5.5,0,0,1,.61.35c3.49,12.76-6.63,24.27-6.74,24.38a.46.46,0,0,1-.32.17C315.2,191.44,310.21,191.88,307.43,191.88Z" style="fill: rgb(31, 143, 62); transform-origin: 307.564px 179.202px;" id="el71c3q500vff" class="animable"></path><path d="M324,198.94c-5.45-10.21-7.68-10.93-8.65-14.21a17,17,0,0,1,3.1-5c-.66-.19-2.08-.47-3-.64.1-.45.21-.89.31-1.32a9.54,9.54,0,0,0-3,.14l0-1a13,13,0,0,0-3.87-.25q.17.71.33,1.44c-1,.19-2.52.5-3.25.71a14.4,14.4,0,0,1,3.05,5.57c-2.94,5.05-14.36,37.51,4.22,40S329.44,209.16,324,198.94Z" style="fill: rgb(31, 143, 62); transform-origin: 315.384px 200.615px;" id="elzm6u32nlp" class="animable"></path><g id="elvch2xqcin2c"><path d="M324,198.94c-5.45-10.21-7.68-10.93-8.65-14.21a17,17,0,0,1,3.1-5c-.66-.19-2.08-.47-3-.64.1-.45.21-.89.31-1.32a9.54,9.54,0,0,0-3,.14l0-1a13,13,0,0,0-3.87-.25q.17.71.33,1.44c-1,.19-2.52.5-3.25.71a14.4,14.4,0,0,1,3.05,5.57c-2.94,5.05-14.36,37.51,4.22,40S329.44,209.16,324,198.94Z" style="fill: rgb(255, 255, 255); opacity: 0.4; transform-origin: 315.384px 200.615px;" class="animable"></path></g><path d="M308.26,183.41a6.29,6.29,0,0,0-.15,1.57c0,.37,1,.62,2.11.73s5.77.29,5.62-.23.23-1.23.25-1.67-1.85-.46-3.42-.4S308.57,182.85,308.26,183.41Z" style="fill: rgb(31, 143, 62); transform-origin: 312.099px 184.503px;" id="elnx8hlm4m7wf" class="animable"></path><path d="M297.45,221h.92c.18,0,.32-.1.31-.21l-.43-4c0-.12-.17-.21-.36-.21H297c-.18,0-.32.09-.31.21l.43,4C297.1,220.92,297.26,221,297.45,221Z" style="fill: rgb(31, 143, 62); transform-origin: 297.685px 218.79px;" id="elejkexexeeu4" class="animable"></path></g><defs>     <filter id="active" height="200%">         <feMorphology in="SourceAlpha" result="DILATED" operator="dilate" radius="2"></feMorphology>                <feFlood flood-color="#32DFEC" flood-opacity="1" result="PINK"></feFlood>        <feComposite in="PINK" in2="DILATED" operator="in" result="OUTLINE"></feComposite>        <feMerge>            <feMergeNode in="OUTLINE"></feMergeNode>            <feMergeNode in="SourceGraphic"></feMergeNode>        </feMerge>    </filter>    <filter id="hover" height="200%">        <feMorphology in="SourceAlpha" result="DILATED" operator="dilate" radius="2"></feMorphology>                <feFlood flood-color="#ff0000" flood-opacity="0.5" result="PINK"></feFlood>        <feComposite in="PINK" in2="DILATED" operator="in" result="OUTLINE"></feComposite>        <feMerge>            <feMergeNode in="OUTLINE"></feMergeNode>            <feMergeNode in="SourceGraphic"></feMergeNode>        </feMerge>            <feColorMatrix type="matrix" values="0   0   0   0   0                0   1   0   0   0                0   0   0   0   0                0   0   0   1   0 "></feColorMatrix>    </filter></defs></svg>